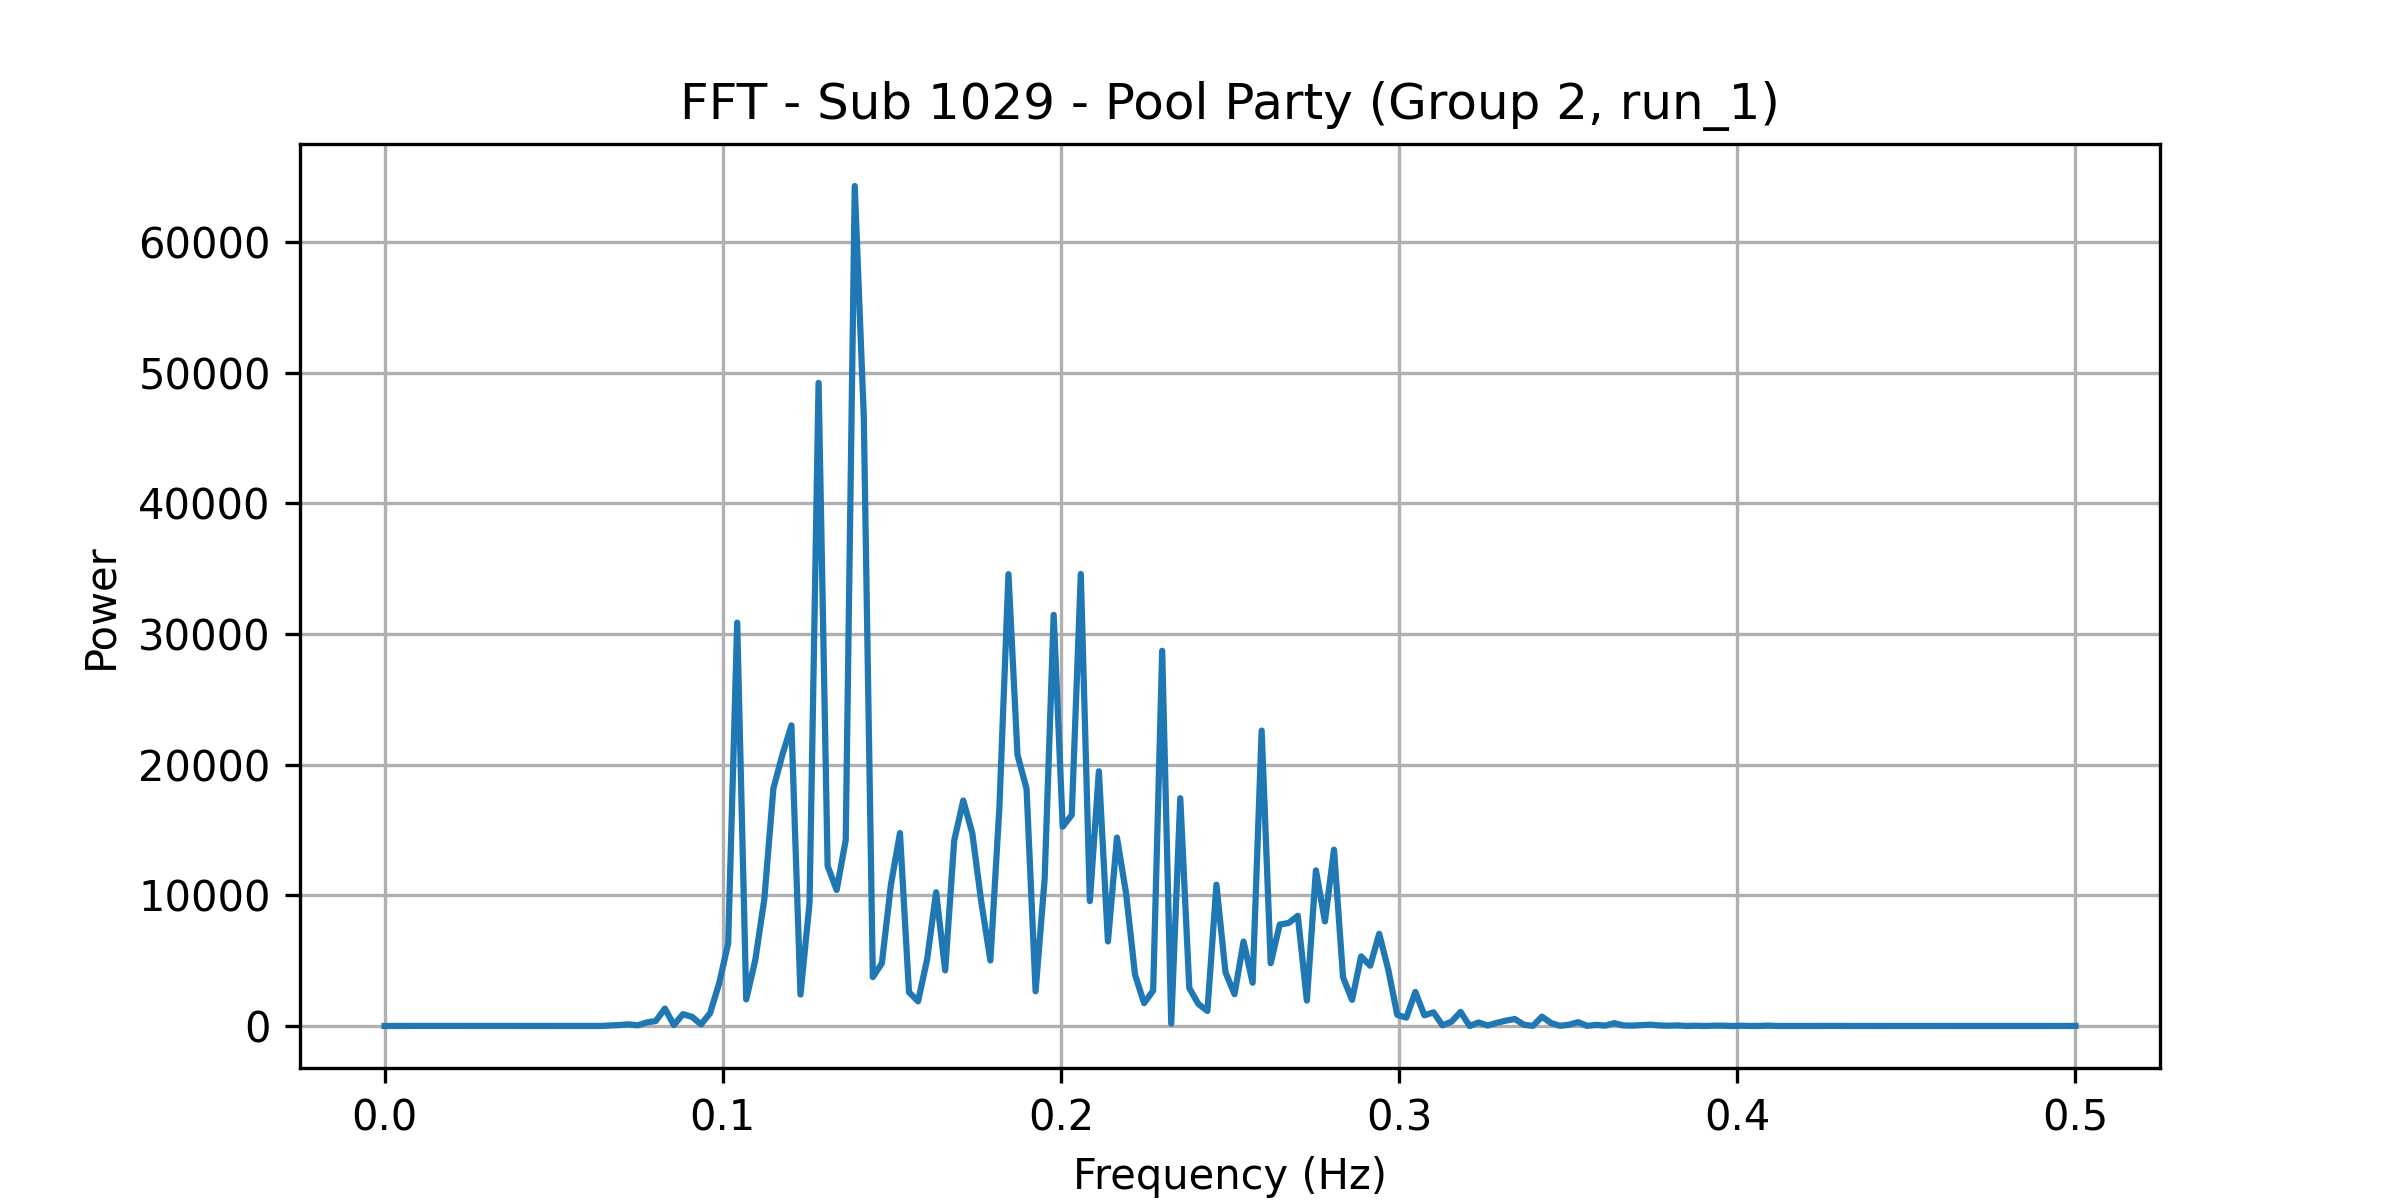

Values plotted in this chart, from the file beside it:
frequency, power
0.0, 3.379
0.002674, 5.442
0.005348, 7.269
0.008021, 4.757
0.0107, 6.576
0.01337, 7.648
0.01604, 5.484
0.01872, 6.951
0.02139, 5.221
0.02406, 5.582
0.02674, 5.67
0.02941, 5.907
0.03209, 6.242
0.03476, 4.845
0.03743, 5.539
0.04011, 6.653
0.04278, 6.136
0.04545, 4.839
0.04813, 6.169
0.0508, 10.9
0.05348, 0.1018
0.05615, 2.452
0.05882, 0.3848
0.0615, 12.86
0.06417, 4.007
0.06684, 43.87
0.06952, 73.93
0.07219, 127.6
0.07487, 52.27
0.07754, 270.8
0.08021, 383.2
0.08289, 1333
0.08556, 77.12
0.08824, 906.3
0.09091, 703.3
0.09358, 123.5
0.09626, 981.3
0.09893, 3248
0.1016, 6317
0.1043, 30864
0.107, 2037
0.1096, 5046
0.1123, 9705
0.115, 18168
0.1176, 20764
0.1203, 23003
0.123, 2409
0.1257, 9410
0.1283, 49211
0.131, 12242
0.1337, 10406
0.1364, 14221
0.139, 64277
0.1417, 46600
0.1444, 3740
0.1471, 4801
0.1497, 10804
0.1524, 14760
0.1551, 2586
0.1578, 1884
... 128 more rows
